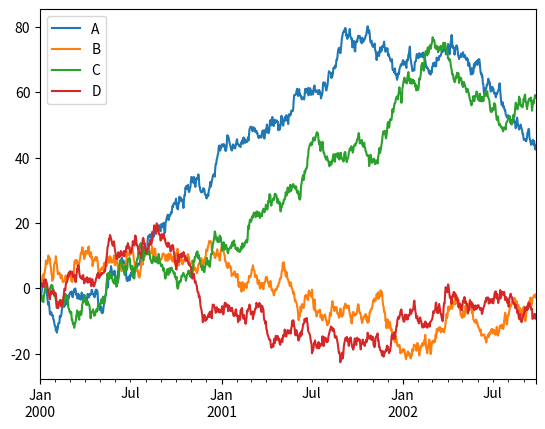

Recreate this plot in Python.
%matplotlib notebook

import pandas as pd
import numpy as np
import matplotlib

from matplotlib import pyplot as plt
import seaborn as sns

ts = pd.Series(np.random.randn(1000), index=pd.date_range('1/1/2000', periods=1000))
ts = ts.cumsum()

df = pd.DataFrame(np.random.randn(1000, 4), index=ts.index,
                  columns=['A', 'B', 'C', 'D'])
df = df.cumsum()
df.plot(); plt.legend(loc='best')